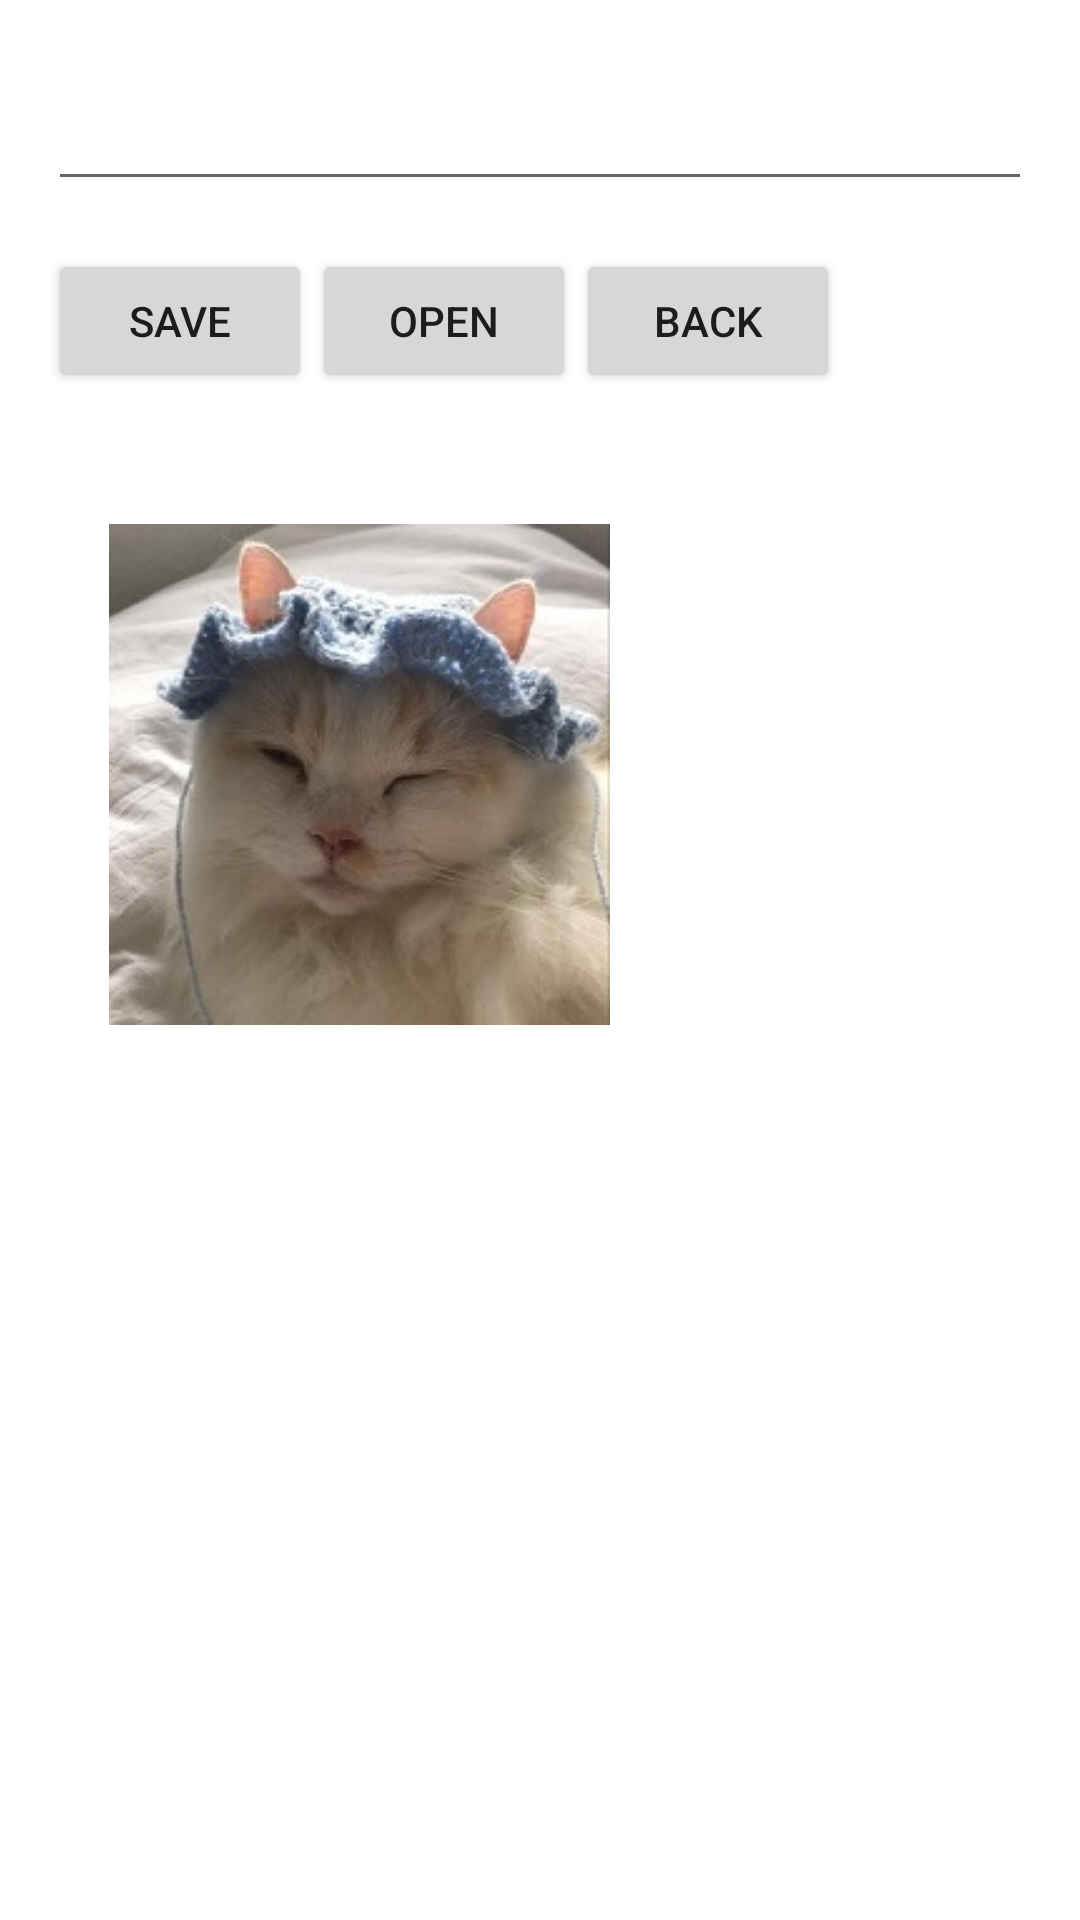

Write the Android layout XML for this screen, with the resource values it uses.
<!-- AndroidManifest.xml: application theme Theme.WorkWithFiles -->
<!-- res/layout/activity_second.xml -->
<?xml version="1.0" encoding="utf-8"?>
<androidx.constraintlayout.widget.ConstraintLayout
    xmlns:android="http://schemas.android.com/apk/res/android"
    xmlns:app="http://schemas.android.com/apk/res-auto"
    xmlns:tools="http://schemas.android.com/tools"
    android:layout_width="match_parent"
    android:layout_height="match_parent"
    tools:context=".SecondActivity">

    <ImageView
        android:id="@+id/imageView2"
        android:layout_width="167dp"
        android:layout_height="209dp"
        android:layout_marginStart="16dp"
        android:layout_marginTop="16dp"
        android:layout_marginEnd="16dp"
        android:layout_marginBottom="16dp"
        app:layout_constraintBottom_toBottomOf="parent"
        app:layout_constraintEnd_toEndOf="parent"
        app:layout_constraintHorizontal_bias="0.127"
        app:layout_constraintStart_toStartOf="parent"
        app:layout_constraintTop_toBottomOf="@+id/linearLayout"
        app:layout_constraintVertical_bias="0.701" />

    <EditText
        android:id="@+id/editText"
        android:layout_width="0dp"
        android:layout_height="48dp"
        android:layout_marginStart="16dp"
        android:layout_marginLeft="16dp"
        android:layout_marginTop="19dp"
        android:layout_marginEnd="16dp"
        android:layout_marginRight="16dp"
        android:ems="10"
        android:inputType="textPersonName"
        app:layout_constraintEnd_toEndOf="parent"
        app:layout_constraintStart_toStartOf="parent"
        app:layout_constraintTop_toTopOf="parent" />

    <LinearLayout
        android:id="@+id/linearLayout"
        android:layout_width="0dp"
        android:layout_height="wrap_content"
        android:layout_marginStart="16dp"
        android:layout_marginLeft="16dp"
        android:layout_marginTop="16dp"
        android:layout_marginEnd="16dp"
        android:layout_marginRight="16dp"
        android:orientation="horizontal"
        app:layout_constraintEnd_toEndOf="parent"
        app:layout_constraintStart_toStartOf="parent"
        app:layout_constraintTop_toBottomOf="@+id/editText">

        <Button
            android:id="@+id/btn"
            android:layout_width="wrap_content"
            android:layout_height="wrap_content"
            android:layout_weight="0"
            android:onClick="saveImage"
            android:text="Save" />

        <Button
            android:id="@+id/button"
            android:layout_width="wrap_content"
            android:layout_height="wrap_content"
            android:layout_weight="0"
            android:text="Open"
            android:onClick="openImage"/>

        <Button
            android:id="@+id/btn2"
            android:layout_width="wrap_content"
            android:layout_height="wrap_content"
            android:layout_weight="0"
            android:onClick="onClick"
            android:text="Back" />

    </LinearLayout>

    <ImageView
        android:id="@+id/imageView"
        android:layout_width="167dp"
        android:layout_height="209dp"
        android:layout_marginStart="16dp"
        android:layout_marginTop="16dp"
        android:layout_marginEnd="16dp"
        android:layout_marginBottom="16dp"
        android:src="@drawable/kit"
        app:layout_constraintBottom_toBottomOf="parent"
        app:layout_constraintEnd_toEndOf="parent"
        app:layout_constraintHorizontal_bias="0.127"
        app:layout_constraintStart_toStartOf="parent"
        app:layout_constraintTop_toBottomOf="@+id/linearLayout"
        app:layout_constraintVertical_bias="0.025" />


</androidx.constraintlayout.widget.ConstraintLayout>
<!-- resources referenced by this layout -->
<resources>
  <!-- drawable kit: jpg bitmap (drawable-v24, 16025 bytes) -->
  <style name="Theme.WorkWithFiles" parent="Theme.MaterialComponents.DayNight.DarkActionBar">
          
          <item name="colorPrimary">@color/purple_500</item>
          <item name="colorPrimaryVariant">@color/purple_700</item>
          <item name="colorOnPrimary">@color/white</item>
          
          <item name="colorSecondary">@color/teal_200</item>
          <item name="colorSecondaryVariant">@color/teal_700</item>
          <item name="colorOnSecondary">@color/black</item>
          
          <item name="android:statusBarColor" tools:targetApi="l">?attr/colorPrimaryVariant</item>
          
      </style>
  <!-- not gathered from this repository: default colours our renderer supplied (Android Studio template values) -->
  <color name="purple_500">#FF6200EE</color>
  <color name="purple_700">#FF3700B3</color>
  <color name="teal_200">#FF03DAC5</color>
  <color name="teal_700">#FF018786</color>
  <color name="black">#FF000000</color>
  <color name="white">#FFFFFFFF</color>
</resources>
